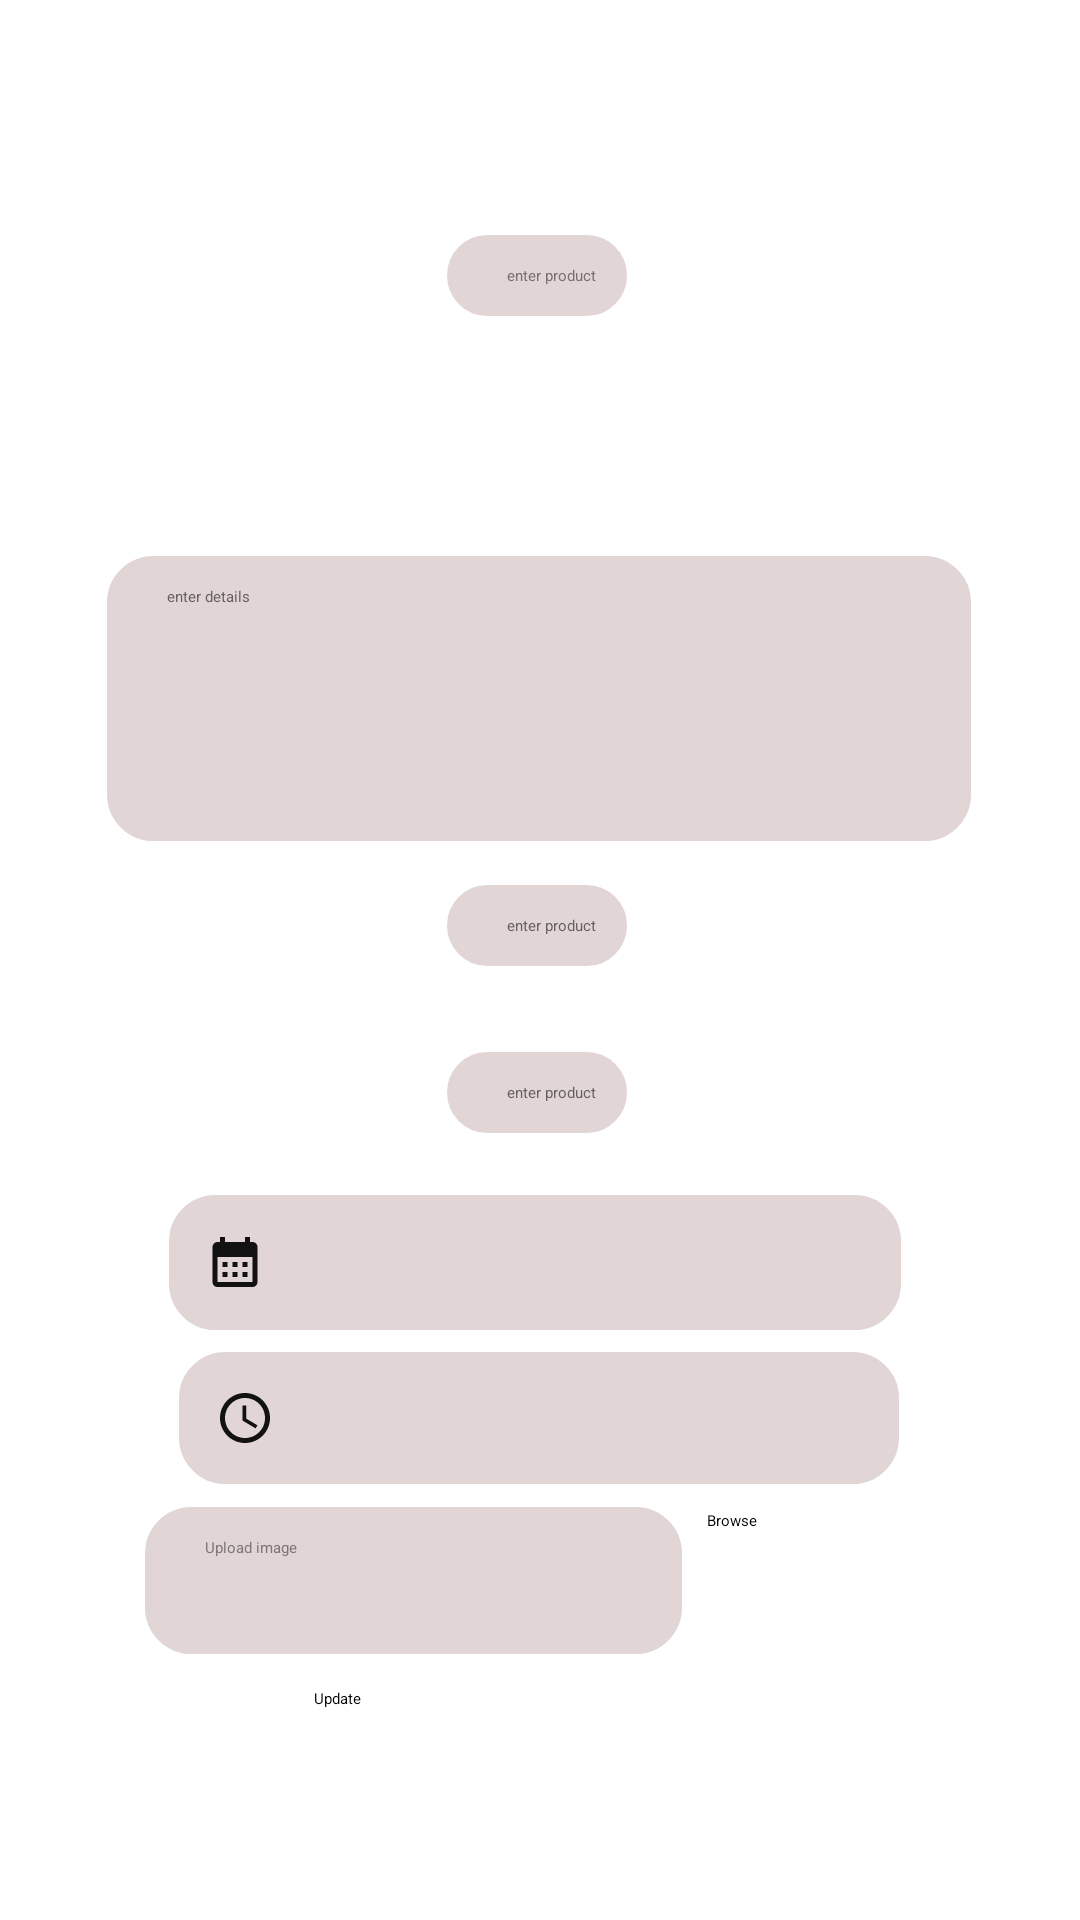

Write the Android layout XML for this screen, with the resource values it uses.
<!-- AndroidManifest.xml: application theme Theme.Auction -->
<!-- res/layout/activity_updateproduct.xml -->
<?xml version="1.0" encoding="utf-8"?>
<androidx.constraintlayout.widget.ConstraintLayout xmlns:android="http://schemas.android.com/apk/res/android"
    xmlns:app="http://schemas.android.com/apk/res-auto"
    xmlns:tools="http://schemas.android.com/tools"
    android:layout_width="match_parent"
    android:layout_height="match_parent"
    tools:context=".adproduct"
    android:background="@drawable/back07">


    <Button
        android:id="@+id/bt1"
        android:layout_width="111dp"
        android:layout_height="48dp"
        android:text="Browse"
        app:layout_constraintBottom_toBottomOf="parent"
        app:layout_constraintEnd_toEndOf="parent"
        app:layout_constraintHorizontal_bias="0.946"
        app:layout_constraintStart_toStartOf="parent"
        app:layout_constraintTop_toTopOf="parent"
        app:layout_constraintVertical_bias="0.85" />

    <EditText
        android:id="@+id/pnam1"
        android:layout_width="wrap_content"
        android:layout_height="wrap_content"
        android:background="@drawable/rb"
        android:backgroundTint="#E1D5D5"
        android:ems="10"
        android:hint="enter product name"
        android:inputType="textPersonName"
        android:paddingLeft="20dp"
        android:paddingTop="10dp"
        android:paddingRight="10dp"
        android:paddingBottom="10dp"
        android:text=""
        android:textColorHint="#7A6F6F"
        app:layout_constraintBottom_toBottomOf="parent"
        app:layout_constraintEnd_toEndOf="parent"
        app:layout_constraintHorizontal_bias="0.497"
        app:layout_constraintStart_toStartOf="parent"
        app:layout_constraintTop_toTopOf="parent"
        app:layout_constraintVertical_bias="0.128" />

    <EditText
        android:id="@+id/img2"
        android:layout_width="179dp"
        android:layout_height="49dp"
        android:background="@drawable/rb"
        android:backgroundTint="#E1D5D5"
        android:ems="10"
        android:hint="Upload image"
        android:inputType="textPersonName"
        android:paddingLeft="20dp"
        android:paddingTop="10dp"
        android:paddingRight="10dp"
        android:paddingBottom="10dp"
        android:text=""
        android:textColorHint="#7E7575"
        app:layout_constraintBottom_toBottomOf="parent"
        app:layout_constraintEnd_toEndOf="parent"
        app:layout_constraintHorizontal_bias="0.267"
        app:layout_constraintStart_toStartOf="parent"
        app:layout_constraintTop_toTopOf="parent"
        app:layout_constraintVertical_bias="0.85" />

    <EditText
        android:id="@+id/price1"
        android:layout_width="wrap_content"
        android:layout_height="wrap_content"
        android:background="@drawable/rb"
        android:backgroundTint="#E1D5D5"
        android:ems="10"
        android:hint="enter product price"
        android:inputType="textPersonName"
        android:paddingLeft="20dp"
        android:paddingTop="10dp"
        android:paddingRight="10dp"
        android:paddingBottom="10dp"
        android:text=""
        android:textColorHint="#655F5F"
        app:layout_constraintBottom_toBottomOf="parent"
        app:layout_constraintEnd_toEndOf="parent"
        app:layout_constraintHorizontal_bias="0.497"
        app:layout_constraintStart_toStartOf="parent"
        app:layout_constraintTop_toTopOf="parent"
        app:layout_constraintVertical_bias="0.481" />

    <EditText
        android:id="@+id/place1"
        android:layout_width="wrap_content"
        android:layout_height="wrap_content"
        android:background="@drawable/rb"
        android:backgroundTint="#E1D5D5"
        android:ems="10"
        android:hint="enter product place"
        android:inputType="textPersonName"
        android:paddingLeft="20dp"
        android:paddingTop="10dp"
        android:paddingRight="10dp"
        android:paddingBottom="10dp"
        android:text=""
        android:textColorHint="#655F5F"
        app:layout_constraintBottom_toBottomOf="parent"
        app:layout_constraintEnd_toEndOf="parent"
        app:layout_constraintHorizontal_bias="0.497"
        app:layout_constraintStart_toStartOf="parent"
        app:layout_constraintTop_toTopOf="parent"
        app:layout_constraintVertical_bias="0.572" />

    <EditText
        android:id="@+id/details1"
        android:layout_width="288dp"
        android:layout_height="95dp"
        android:background="@drawable/rb"
        android:backgroundTint="#E1D5D5"
        android:ems="10"
        android:gravity="start|top"
        android:hint="enter details"
        android:inputType="textMultiLine"
        android:paddingLeft="20dp"
        android:paddingTop="10dp"
        android:paddingRight="10dp"
        android:paddingBottom="10dp"
        android:textColorHint="#655F5F"
        app:layout_constraintBottom_toBottomOf="parent"
        app:layout_constraintEnd_toEndOf="parent"
        app:layout_constraintHorizontal_bias="0.497"
        app:layout_constraintStart_toStartOf="parent"
        app:layout_constraintTop_toTopOf="parent"
        app:layout_constraintVertical_bias="0.34" />

    <TextView
        android:id="@+id/date2"
        android:layout_width="244dp"
        android:layout_height="45dp"
        android:layout_marginTop="10dp"
        android:background="@drawable/rb"
        android:backgroundTint="#E1D5D5"
        android:drawableStart="@drawable/calender"
        android:ems="10"
        android:padding="12dp"
        android:paddingTop="10dp"
        android:paddingRight="10dp"
        android:paddingBottom="10dp"
        android:drawablePadding="16dp"

        android:textColor="@color/black"
        android:textColorHint="#655F5F"
        app:layout_constraintBottom_toBottomOf="parent"
        app:layout_constraintEnd_toEndOf="parent"
        app:layout_constraintHorizontal_bias="0.485"
        app:layout_constraintStart_toStartOf="parent"
        app:layout_constraintTop_toTopOf="parent"
        app:layout_constraintVertical_bias="0.664" />

    <TextView
        android:id="@+id/tim1"
        android:layout_width="240dp"
        android:layout_height="44dp"
        android:background="@drawable/rb"
        android:backgroundTint="#E1D5D5"
        android:drawableStart="@drawable/time"
        android:drawablePadding="16dp"
        android:ems="10"

        android:padding="12dp"
        android:textColor="@color/black"
        android:textColorHint="@color/black"
        app:layout_constraintBottom_toBottomOf="parent"
        app:layout_constraintEnd_toEndOf="parent"
        app:layout_constraintHorizontal_bias="0.497"
        app:layout_constraintStart_toStartOf="parent"
        app:layout_constraintTop_toTopOf="parent"
        app:layout_constraintVertical_bias="0.756" />

    <Button
        android:id="@+id/bt2"
        android:layout_width="149dp"
        android:layout_height="44dp"
        android:text="Update"
        app:layout_constraintBottom_toBottomOf="parent"
        app:layout_constraintEnd_toEndOf="parent"
        app:layout_constraintHorizontal_bias="0.496"
        app:layout_constraintStart_toStartOf="parent"
        app:layout_constraintTop_toTopOf="parent"
        app:layout_constraintVertical_bias="0.944" />

    <Spinner
        android:id="@+id/spin"
        android:layout_width="242dp"
        android:layout_height="49dp"
        android:backgroundTint="#F3EDED"
        android:visibility="visible"
        app:layout_constraintBottom_toBottomOf="parent"
        app:layout_constraintEnd_toEndOf="parent"
        app:layout_constraintHorizontal_bias="0.497"
        app:layout_constraintStart_toStartOf="parent"
        app:layout_constraintTop_toTopOf="parent"
        app:layout_constraintVertical_bias="0.217" />

    <TextView
        android:id="@+id/textView"
        android:layout_width="151dp"
        android:layout_height="24dp"
        android:text="Update Product"
        android:textColor="@color/white"
        android:textSize="20dp"
        android:textAlignment="center"
        android:gravity="center"
        android:textStyle="italic|bold"
        app:layout_constraintBottom_toBottomOf="parent"
        app:layout_constraintEnd_toEndOf="parent"
        app:layout_constraintHorizontal_bias="0.498"
        app:layout_constraintStart_toStartOf="parent"
        app:layout_constraintTop_toTopOf="parent"
        app:layout_constraintVertical_bias="0.05" />

</androidx.constraintlayout.widget.ConstraintLayout>
<!-- resources referenced by this layout -->
<resources>
  <color name="black">#FF000000</color>
  <color name="white">#FFFFFFFF</color>
  <!-- drawable calender (drawable) -->
  <vector android:height="20dp" android:tint="#131212"
      android:viewportHeight="24" android:viewportWidth="24"
      android:width="20dp" xmlns:android="http://schemas.android.com/apk/res/android">
      <path android:fillColor="@android:color/white" android:pathData="M19,4h-1V2h-2v2H8V2H6v2H5C3.89,4 3.01,4.9 3.01,6L3,20c0,1.1 0.89,2 2,2h14c1.1,0 2,-0.9 2,-2V6C21,4.9 20.1,4 19,4zM19,20H5V10h14V20zM9,14H7v-2h2V14zM13,14h-2v-2h2V14zM17,14h-2v-2h2V14zM9,18H7v-2h2V18zM13,18h-2v-2h2V18zM17,18h-2v-2h2V18z"/>
  </vector>
  <!-- drawable rb (drawable-v24) -->
  <?xml version="1.0" encoding="utf-8"?>
  <shape  android:shape="rectangle" xmlns:android="http://schemas.android.com/apk/res/android">
  <stroke android:color="@color/purple_200"
      android:width="1dp"/>
      <corners android:radius="15dp"/>
  </shape>
  <!-- drawable time (drawable) -->
  <vector android:height="20dp" android:tint="#131212"
      android:viewportHeight="24" android:viewportWidth="24"
      android:width="20dp" xmlns:android="http://schemas.android.com/apk/res/android">
      <path android:fillColor="@android:color/white" android:pathData="M11.99,2C6.47,2 2,6.48 2,12s4.47,10 9.99,10C17.52,22 22,17.52 22,12S17.52,2 11.99,2zM12,20c-4.42,0 -8,-3.58 -8,-8s3.58,-8 8,-8 8,3.58 8,8 -3.58,8 -8,8z"/>
      <path android:fillColor="@android:color/white" android:pathData="M12.5,7H11v6l5.25,3.15 0.75,-1.23 -4.5,-2.67z"/>
  </vector>
  <color name="purple_200">#FFBB86FC</color>
</resources>
